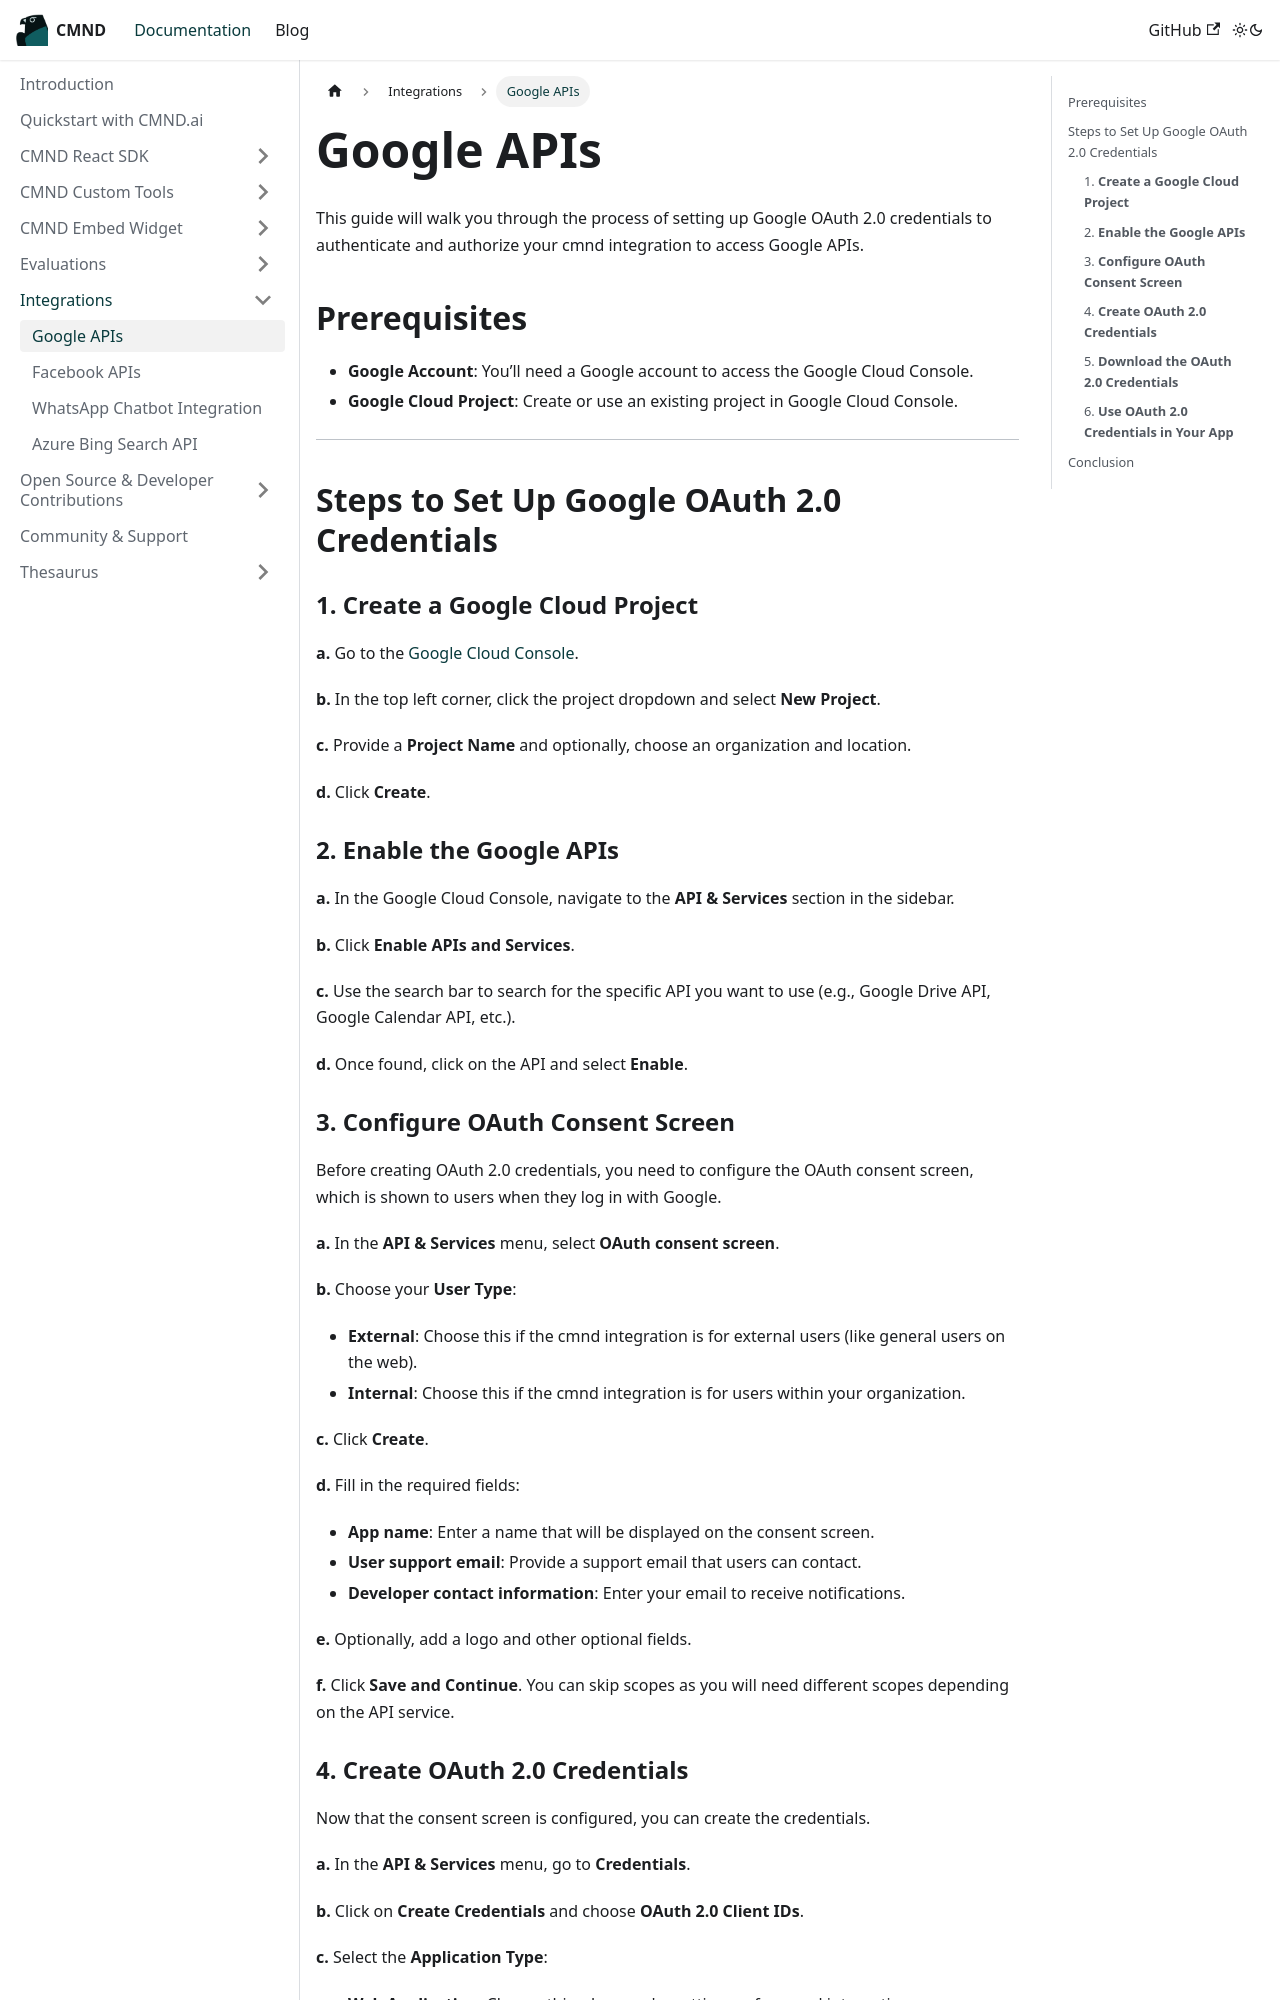

repository: CyprusCodes/cmnd-docs · page: docs/Integrations/google-apis/index.html · generator: docusaurus

---
sidebar_position: 1
---

# Google APIs

This guide will walk you through the process of setting up Google OAuth 2.0 credentials to authenticate and authorize your cmnd integration to access Google APIs.

## Prerequisites

- **Google Account**: You’ll need a Google account to access the Google Cloud Console.
- **Google Cloud Project**: Create or use an existing project in Google Cloud Console.

---

## Steps to Set Up Google OAuth 2.0 Credentials

### 1. **Create a Google Cloud Project**

**a.** Go to the [Google Cloud Console](https://console.cloud.google.com/).

**b.** In the top left corner, click the project dropdown and select **New Project**.

**c.** Provide a **Project Name** and optionally, choose an organization and location.

**d.** Click **Create**.

### 2. **Enable the Google APIs**

**a.** In the Google Cloud Console, navigate to the **API & Services** section in the sidebar.

**b.** Click **Enable APIs and Services**.

**c.** Use the search bar to search for the specific API you want to use (e.g., Google Drive API, Google Calendar API, etc.).

**d.** Once found, click on the API and select **Enable**.

### 3. **Configure OAuth Consent Screen**

Before creating OAuth 2.0 credentials, you need to configure the OAuth consent screen, which is shown to users when they log in with Google.

**a.** In the **API & Services** menu, select **OAuth consent screen**.

**b.** Choose your **User Type**:

      - **External**: Choose this if the cmnd integration is for external users (like general users on the web).
      - **Internal**: Choose this if the cmnd integration is for users within your organization.

**c.** Click **Create**.

**d.** Fill in the required fields:

      - **App name**: Enter a name that will be displayed on the consent screen.
      - **User support email**: Provide a support email that users can contact.
      - **Developer contact information**: Enter your email to receive notifications.

**e.** Optionally, add a logo and other optional fields.

**f.** Click **Save and Continue**. You can skip scopes as you will need different scopes depending on the API service.
